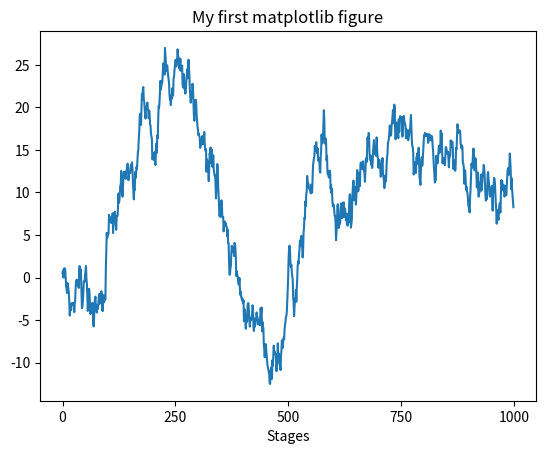

Python code for this plot:
import matplotlib.pyplot as plt
import numpy as np

fig = plt.figure()
ax = fig.add_subplot(1, 1, 1)
ax.plot(np.random.randn(1000).cumsum())
fig.show()

ticks = ax.set_xticks([0, 250, 500, 750, 1000])
# labes = ax.set_xticklabels(['one', 'two', 'three', 'four', 'five'], rotation=30, fontsize='small')
ax.set_title('My first matplotlib figure')
ax.set_xlabel('Stages')
plt.show()
print('h')
